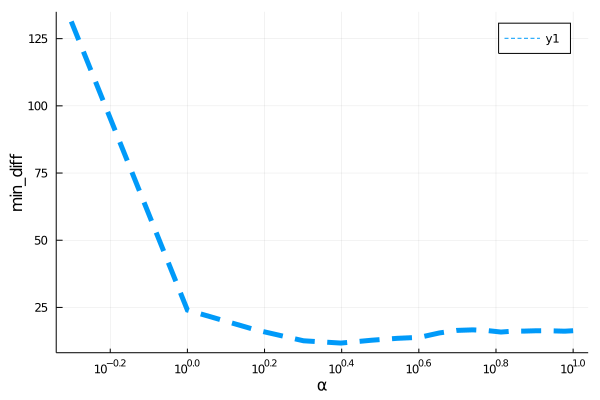

Source data for this figure (header and first rows):
para, error
0.5, 131.4
1.0, 24.02
1.5, 16.68
2.0, 12.59
2.5, 11.74
3.0, 12.79
3.5, 13.5
4.0, 13.88
4.5, 15.5
5.0, 16.46
5.5, 16.65
6.0, 16.38
6.5, 15.84
7.0, 16.18
7.5, 16.2
8.0, 16.31
8.5, 16.34
9.0, 16.25
9.5, 16.16
10.0, 16.33
